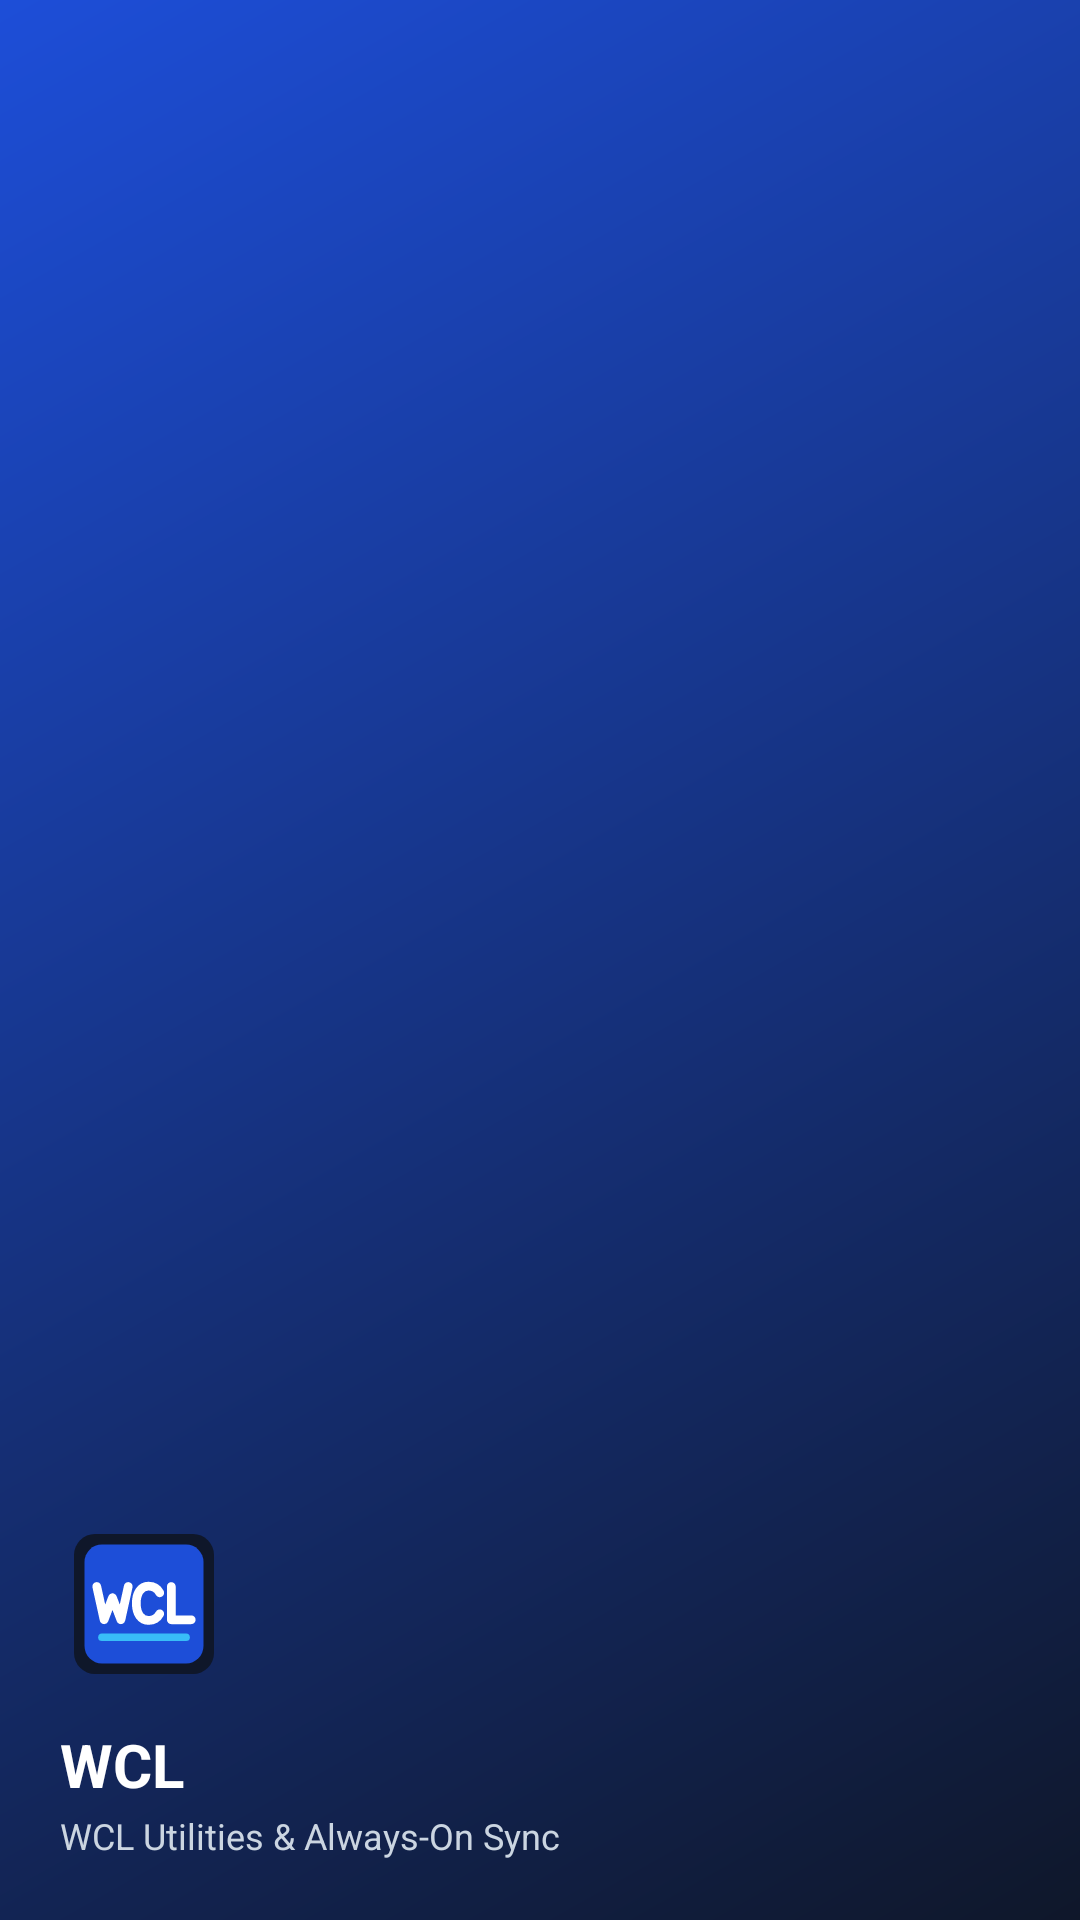

Layout XML and referenced resources for this Android screen:
<!-- AndroidManifest.xml: application theme Theme.SmsVaultSync -->
<!-- res/layout/nav_header.xml -->
<?xml version="1.0" encoding="utf-8"?>
<LinearLayout xmlns:android="http://schemas.android.com/apk/res/android"
    android:layout_width="match_parent"
    android:layout_height="176dp"
    android:background="@drawable/bg_drawer_header"
    android:gravity="bottom"
    android:orientation="vertical"
    android:padding="20dp">

    <ImageView
        android:layout_width="56dp"
        android:layout_height="56dp"
        android:contentDescription="@string/app_name"
        android:src="@drawable/ic_app_logo" />

    <TextView
        android:layout_width="wrap_content"
        android:layout_height="wrap_content"
        android:layout_marginTop="12dp"
        android:text="@string/app_name"
        android:textColor="#FFFFFF"
        android:textSize="20sp"
        android:textStyle="bold" />

    <TextView
        android:layout_width="wrap_content"
        android:layout_height="wrap_content"
        android:layout_marginTop="2dp"
        android:text="WCL Utilities &amp; Always-On Sync"
        android:textColor="#CBD5E1"
        android:textSize="12sp" />

</LinearLayout>
<!-- resources referenced by this layout -->
<resources>
  <!-- drawable bg_drawer_header (drawable) -->
  <shape xmlns:android="http://schemas.android.com/apk/res/android"
      android:shape="rectangle">
      <gradient
          android:angle="135"
          android:startColor="#0F172A"
          android:endColor="#1D4ED8"
          android:type="linear" />
  </shape>
  <!-- drawable ic_app_logo (drawable) -->
  <vector xmlns:android="http://schemas.android.com/apk/res/android"
      android:width="108dp"
      android:height="108dp"
      android:viewportWidth="48"
      android:viewportHeight="48">
  
      
      <path
          android:fillColor="#0F172A"
          android:pathData="M10,4L38,4A6,6 0 0,1 44,10L44,38A6,6 0 0,1 38,44L10,44A6,6 0 0,1 4,38L4,10A6,6 0 0,1 10,4Z" />
  
      
      <path
          android:fillColor="#1D4ED8"
          android:pathData="M12,7L36,7A5,5 0 0,1 41,12L41,36A5,5 0 0,1 36,41L12,41A5,5 0 0,1 7,36L7,12A5,5 0 0,1 12,7Z" />
  
      
      <path
          android:fillColor="#00000000"
          android:strokeColor="#FFFFFF"
          android:strokeWidth="2.5"
          android:strokeLineCap="round"
          android:strokeLineJoin="round"
          android:pathData="M10.5,19L12.6,28.5L15,22.2L17.4,28.5L19.5,19" />
  
      
      <path
          android:fillColor="#00000000"
          android:strokeColor="#FFFFFF"
          android:strokeWidth="2.5"
          android:strokeLineCap="round"
          android:strokeLineJoin="round"
          android:pathData="M28.5,20.8C27.8,19.5 26.6,18.9 25.3,18.9C23.1,18.9 21.8,20.9 21.8,23.8C21.8,26.7 23.1,28.7 25.3,28.7C26.6,28.7 27.8,28.1 28.5,26.8" />
  
      
      <path
          android:fillColor="#00000000"
          android:strokeColor="#FFFFFF"
          android:strokeWidth="2.5"
          android:strokeLineCap="round"
          android:strokeLineJoin="round"
          android:pathData="M31.8,19V28.5H37.5" />
  
      
      <path
          android:fillColor="#00000000"
          android:strokeColor="#38BDF8"
          android:strokeWidth="2.2"
          android:strokeLineCap="round"
          android:pathData="M12,33.5H36" />
  </vector>
  <string name="app_name">WCL</string>
  <style name="Theme.SmsVaultSync" parent="Theme.Material3.Light.NoActionBar">
          <item name="colorPrimary">#2563EB</item>
          <item name="colorOnPrimary">#FFFFFF</item>
          <item name="colorSecondary">#0F172A</item>
          <item name="colorSurface">#FFFFFF</item>
          <item name="android:statusBarColor">#0F172A</item>
      </style>
</resources>
